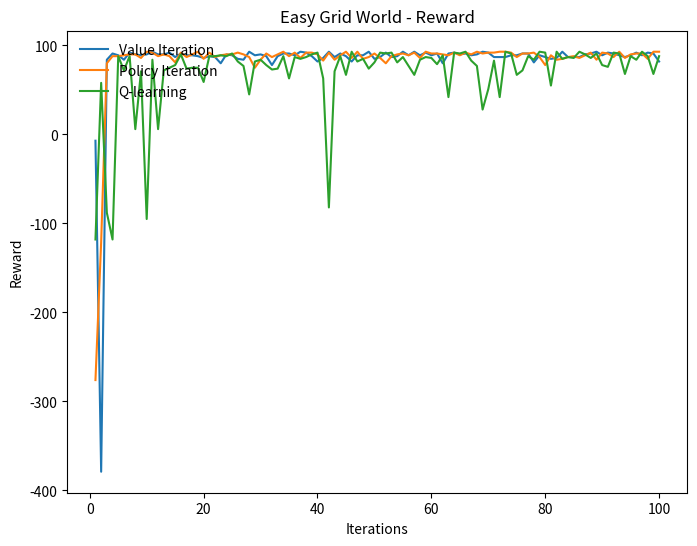

Python code for this plot:
import matplotlib.pyplot as plt

axis = [1,2,3,4,5,6,7,8,9,10,11,12,13,14,15,16,17,18,19,20,21,22,23,24,25,26,27,28,29,30,31,32,33,34,35,36,37,38,39,40,41,42,43,44,45,46,47,48,49,50,51,52,53,54,55,56,57,58,59,60,61,62,63,64,65,66,67,68,69,70,71,72,73,74,75,76,77,78,79,80,81,82,83,84,85,86,87,88,89,90,91,92,93,94,95,96,97,98,99,100]

#z = [59.0, 118.0, 174.0, 195.0, 263.0, 332.0]
x=[-7.0,-379.0,84.0,91.0,89.0,84.0,92.0,90.0,89.0,90.0,93.0,90.0,90.0,92.0,87.0,91.0,89.0,89.0,88.0,86.0,88.0,87.0,80.0,90.0,89.0,85.0,84.0,93.0,89.0,90.0,88.0,78.0,88.0,91.0,91.0,89.0,93.0,92.0,88.0,82.0,86.0,93.0,87.0,91.0,88.0,82.0,89.0,89.0,93.0,85.0,87.0,92.0,87.0,88.0,93.0,89.0,93.0,89.0,92.0,89.0,91.0,80.0,91.0,92.0,90.0,91.0,89.0,90.0,93.0,92.0,87.0,87.0,87.0,89.0,89.0,91.0,91.0,81.0,89.0,87.0,85.0,86.0,93.0,87.0,87.0,87.0,90.0,91.0,93.0,89.0,92.0,91.0,89.0,87.0,89.0,92.0,89.0,92.0,91.0,82.0]
y=[-276.0,-121.0,80.0,88.0,88.0,89.0,90.0,90.0,86.0,93.0,92.0,88.0,90.0,88.0,81.0,92.0,87.0,90.0,93.0,85.0,92.0,87.0,89.0,90.0,90.0,92.0,90.0,87.0,75.0,84.0,91.0,87.0,90.0,93.0,88.0,92.0,86.0,92.0,92.0,90.0,83.0,92.0,84.0,89.0,93.0,86.0,93.0,85.0,87.0,91.0,86.0,80.0,88.0,90.0,91.0,89.0,92.0,86.0,93.0,91.0,91.0,90.0,89.0,92.0,89.0,92.0,90.0,93.0,91.0,92.0,92.0,93.0,93.0,92.0,87.0,91.0,91.0,92.0,87.0,78.0,89.0,84.0,85.0,87.0,88.0,86.0,89.0,92.0,84.0,92.0,91.0,87.0,93.0,86.0,90.0,91.0,91.0,85.0,93.0,93.0]
z=[-118.0,58.0,-88.0,-118.0,88.0,72.0,88.0,6.0,71.0,-95.0,84.0,6.0,72.0,75.0,78.0,90.0,74.0,75.0,75.0,59.0,88.0,88.0,89.0,88.0,91.0,82.0,77.0,45.0,82.0,84.0,78.0,73.0,74.0,88.0,63.0,87.0,85.0,87.0,90.0,92.0,63.0,-82.0,71.0,88.0,67.0,93.0,82.0,85.0,74.0,81.0,92.0,91.0,92.0,81.0,87.0,77.0,67.0,84.0,87.0,86.0,79.0,89.0,42.0,92.0,91.0,93.0,83.0,77.0,28.0,51.0,83.0,42.0,93.0,91.0,67.0,72.0,88.0,84.0,93.0,92.0,55.0,93.0,85.0,87.0,86.0,93.0,90.0,86.0,91.0,78.0,76.0,92.0,91.0,68.0,88.0,84.0,93.0,88.0,68.0,88.0]
plt.figure(figsize = (8,6))
plt.plot(axis, x, label="Value Iteration")
plt.plot(axis, y, label="Policy Iteration")
plt.plot(axis, z, label="Q-learning")

plt.legend(loc='upper left', frameon=False)
plt.xlabel("Iterations")
plt.ylabel("Reward")
plt.title("Easy Grid World - Reward")